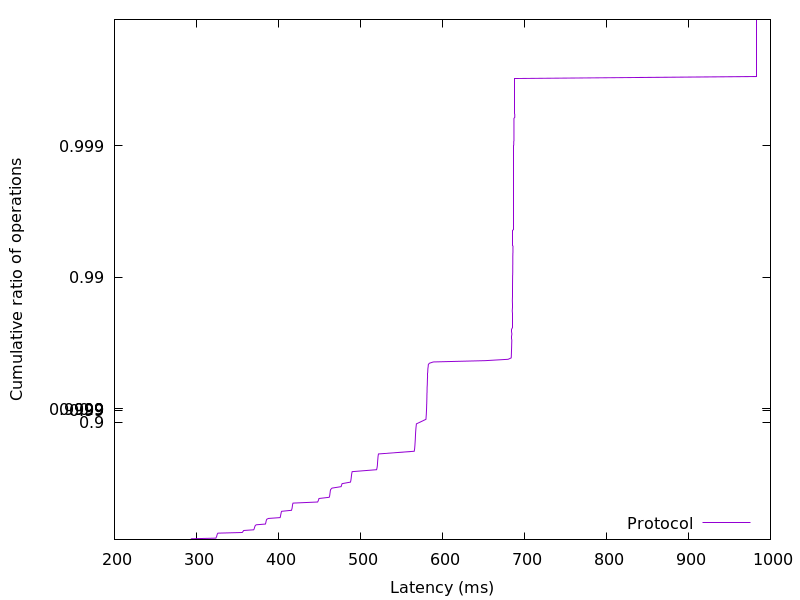

The file beside this chart, header and first rows:
292.66688, 0.01
293.1, 0.02
293.8, 0.03
323.7, 0.04
324, 0.05
324.3, 0.06
324.7, 0.07
324.8, 0.08
325, 0.09
325.3, 0.1
325.6, 0.11
326.2, 0.12
355.8, 0.13
356.5, 0.14
357, 0.15
357.6, 0.16
369.8, 0.17
370.2, 0.18
370.5, 0.19
370.8, 0.2
371, 0.21
371.4, 0.22
371.7, 0.23
372.9, 0.24
384.1, 0.25
384.4, 0.26
384.7, 0.27
384.8, 0.28
385.1, 0.29
385.3, 0.3
385.8, 0.31
387.8, 0.32
402, 0.33
402.3, 0.34
402.6, 0.35
402.7, 0.36
403, 0.37
403.2, 0.38
403.4, 0.39
403.9, 0.4
415.9, 0.41
416.2, 0.42
416.6, 0.43
416.8, 0.44
416.9, 0.45
417.1, 0.46
417.3, 0.47
417.8, 0.48
447.8, 0.49
448.5, 0.5
449, 0.51
449.5, 0.52
461.9, 0.53
462.4, 0.54
462.6, 0.55
462.8, 0.56
463, 0.57
463.2, 0.58
463.7, 0.59
465.4, 0.6
476.4, 0.61
... 298 more rows
